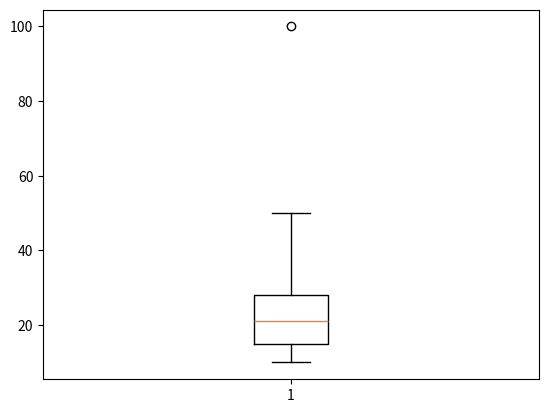

This chart was generated by the following Python code:
import numpy as np
import matplotlib.pyplot as plt
import pandas as pd

# Sales data
sales = [10, 12, 14, 15, 18, 19, 21, 23, 25, 28, 35, 50, 100]

# Create a Pandas Series
data_series = pd.Series(sales)

# Calculate Q1 (25th percentile) and Q3 (75th percentile)
Q1 = data_series.quantile(0.25)  # First quartile
Q3 = data_series.quantile(0.75)  # Third quartile

# Calculate IQR
IQR = Q3 - Q1
factor = 2.5  # Outlier detection factor

# Calculate lower and upper limits
lower_limit = Q1 - IQR * factor
upper_limit = Q3 + IQR * factor

# Create boolean masks for outliers
islower = data_series < lower_limit
isupper = data_series > upper_limit

# Find outliers
outliers = data_series[islower | isupper]

# Print results
print("Number of outliers:", len(outliers))
print("Outliers:", outliers.tolist())


# Box Plots 
#default whisker length alia factor is 1.5 in matplotlib
plt.boxplot(sales, whis=2.5)
plt.show()